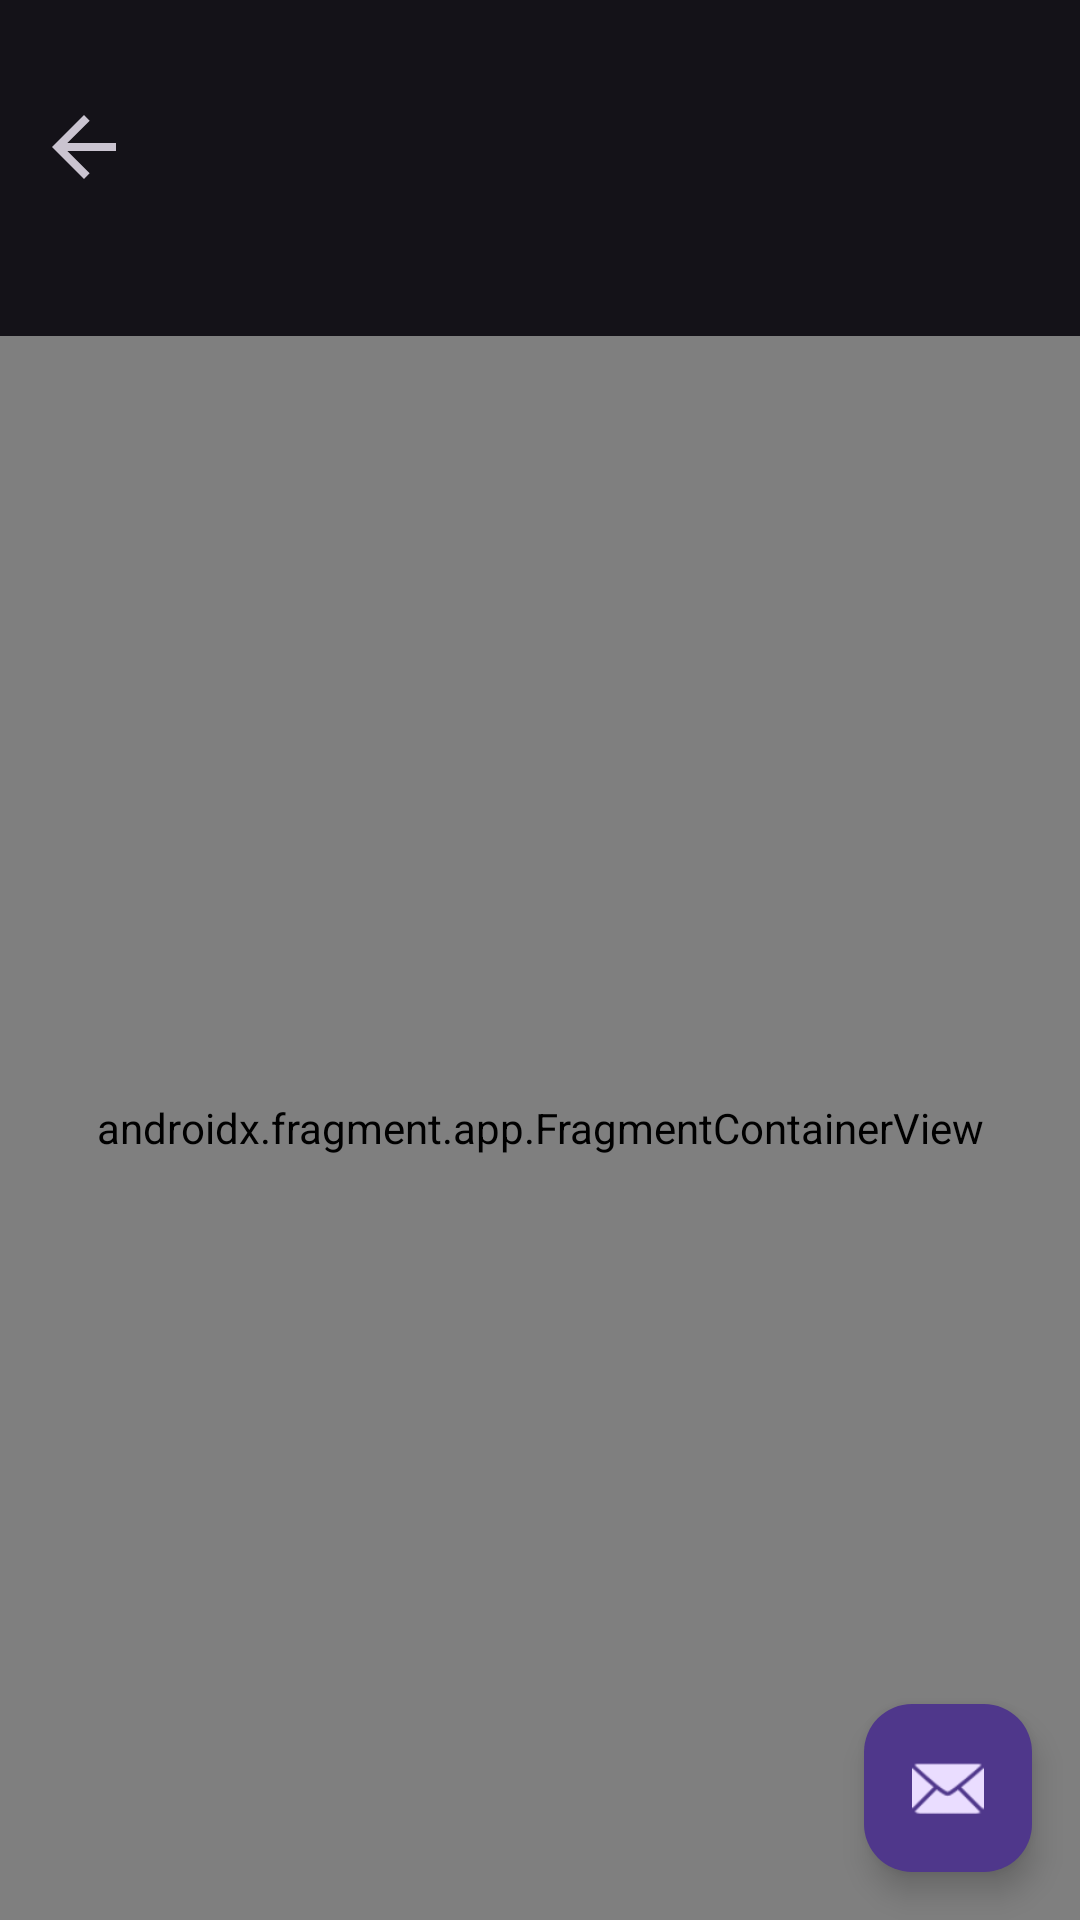

Produce the Android XML layout that renders to this screen, including the resource entries it uses.
<!-- AndroidManifest.xml: application theme Theme.Snail_day -->
<!-- res/layout/activity_glossary_view.xml -->
<?xml version="1.0" encoding="utf-8"?>
<androidx.coordinatorlayout.widget.CoordinatorLayout
    xmlns:android="http://schemas.android.com/apk/res/android"
    xmlns:app="http://schemas.android.com/apk/res-auto"
    xmlns:tools="http://schemas.android.com/tools"
    android:layout_width="match_parent"
    android:layout_height="match_parent"
    android:fitsSystemWindows="true"
    tools:context=".sage.GlossaryView">

    
    <com.google.android.material.appbar.AppBarLayout
        android:layout_width="match_parent"
        android:layout_height="wrap_content"
        android:fitsSystemWindows="true">

        <com.google.android.material.appbar.CollapsingToolbarLayout
            style="?attr/collapsingToolbarLayoutMediumStyle"
            android:layout_width="match_parent"
            android:layout_height="?attr/collapsingToolbarLayoutMediumSize"
            app:layout_scrollFlags="scroll|exitUntilCollapsed|snap">

            <ImageView
                android:layout_width="match_parent"
                android:layout_height="match_parent"
                android:src="@drawable/title_bg1"
                android:scaleType="centerCrop"
                android:fitsSystemWindows="true"
                android:contentDescription="@string/content_description_media" />

            
            <com.google.android.material.appbar.MaterialToolbar
                style="?attr/actionBarStyle"
                android:id="@+id/toolbar"
                android:layout_width="match_parent"
                android:layout_height="wrap_content"
                android:minHeight="?attr/actionBarSize"
                android:background="@android:color/transparent"
                app:titleTextAppearance="@style/CustomTextToolbarTitle"
                app:title="Lorem Ipsum"
                app:navigationIcon="@drawable/ic_arrow_back"
                android:layout_marginTop="17dp"
                app:layout_collapseMode="pin"/>

        </com.google.android.material.appbar.CollapsingToolbarLayout>

    </com.google.android.material.appbar.AppBarLayout>

    <include layout="@layout/content_glossary_view" />

    <com.google.android.material.floatingactionbutton.FloatingActionButton
        android:id="@+id/fab"
        android:layout_width="wrap_content"
        android:layout_height="wrap_content"
        android:layout_gravity="bottom|end"
        android:layout_marginEnd="@dimen/fab_margin"
        android:layout_marginBottom="16dp"
        app:srcCompat="@android:drawable/ic_dialog_email"
        android:contentDescription="@string/fab" />

</androidx.coordinatorlayout.widget.CoordinatorLayout>
<!-- res/layout/content_glossary_view.xml (included above) -->
<?xml version="1.0" encoding="utf-8"?>
<androidx.constraintlayout.widget.ConstraintLayout xmlns:android="http://schemas.android.com/apk/res/android"
    xmlns:app="http://schemas.android.com/apk/res-auto"
    android:layout_width="match_parent"
    android:layout_height="match_parent"
    app:layout_behavior="@string/appbar_scrolling_view_behavior">

    <androidx.fragment.app.FragmentContainerView
        android:id="@+id/nav_host_fragment_content_glossary_view"
        android:name="androidx.navigation.fragment.NavHostFragment"
        android:layout_width="match_parent"
        android:layout_height="match_parent"
        app:defaultNavHost="true"
        app:layout_constraintBottom_toBottomOf="parent"
        app:layout_constraintEnd_toEndOf="parent"
        app:layout_constraintStart_toStartOf="parent"
        app:layout_constraintTop_toTopOf="parent"
        app:layout_behavior="@string/appbar_scrolling_view_behavior"
        app:navGraph="@navigation/nav_graph" />
</androidx.constraintlayout.widget.ConstraintLayout>
<!-- resources referenced by this layout -->
<resources>
  <dimen name="fab_margin">16dp</dimen>
  <!-- drawable ic_arrow_back (drawable) -->
  <vector
      android:autoMirrored="true"
      android:height="32dp"
      android:tint="?attr/colorControlNormal"
      android:viewportHeight="24"
      android:viewportWidth="24"
      android:width="32dp"
      xmlns:android="http://schemas.android.com/apk/res/android">
      <path android:fillColor="@android:color/white"
          android:pathData="M20,11H7.83l5.59,-5.59L12,4l-8,8 8,8 1.41,-1.41L7.83,13H20v-2z"/>
  </vector>
  <string name="content_description_media">Media</string>
  <string name="fab">Floating Action Bar</string>
  <style name="CustomTextToolbarTitle">
          <item name="android:textSize">60sp</item>
          <item name="android:fontFamily">@font/cmunrm</item>
          <item name="textBackground">@color/creamy</item>
      </style>
  <style name="Theme.Snail_day" parent="Theme.Material3.DayNight.NoActionBar">
  
          <item name="android:textSize">@dimen/normal_font</item>
          <item name="collapsingToolbarLayoutLargeStyle">@style/collapsibleToolbar</item>
          
  
          
          <item name="android:windowTranslucentStatus">true</item>
          <item name="android:windowDrawsSystemBarBackgrounds">true</item>
  
          <item name="android:enforceNavigationBarContrast">false</item>
          <item name="android:navigationBarColor">@android:color/transparent</item>
  
          
          <item name="android:windowActivityTransitions">true</item>
          
          <item name="android:windowEnterTransition">@transition/fade_in</item>
          <item name="android:windowExitTransition">@transition/fade_out</item>
          
          <item name="android:windowSharedElementEnterTransition">@transition/fade_in</item>
          <item name="android:windowSharedElementExitTransition">@transition/fade_out</item>
      </style>
  <color name="creamy">#FFD2CB</color>
  <dimen name="normal_font">18sp</dimen>
  <style name="collapsibleToolbar" parent="Widget.Material3.CollapsingToolbar.Large">
          <item name="collapsedTitleTextAppearance">@style/CustomTextToolbarTitleCollapsed</item>
          <item name="expandedTitleTextAppearance">@style/CustomTextToolbarTitle</item>
      </style>
  <style name="CustomTextToolbarTitleCollapsed">
          <item name="android:textSize">30sp</item>
          <item name="android:fontFamily">@font/cmunrm</item>
          <item name="textBackground">@color/creamy</item>
      </style>
</resources>
